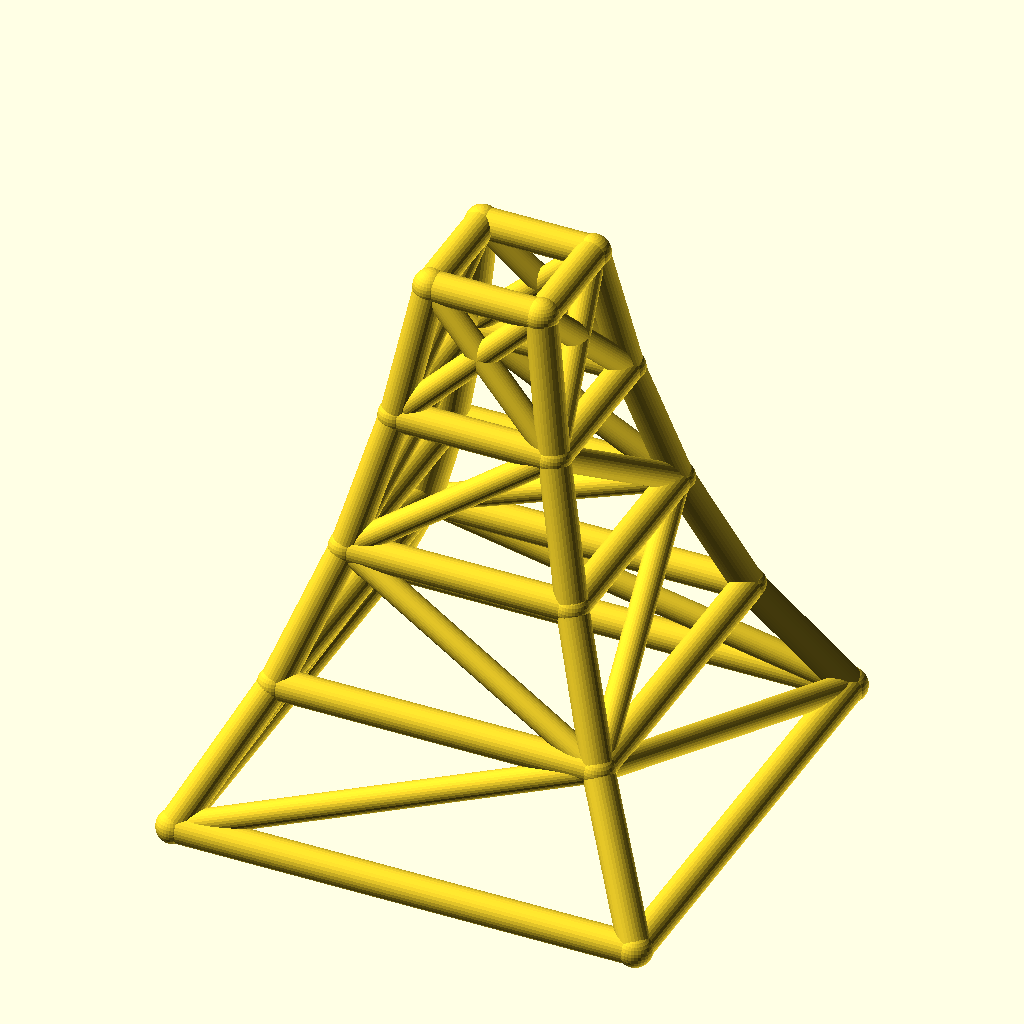
Cell 1 — every parameter at its default value.
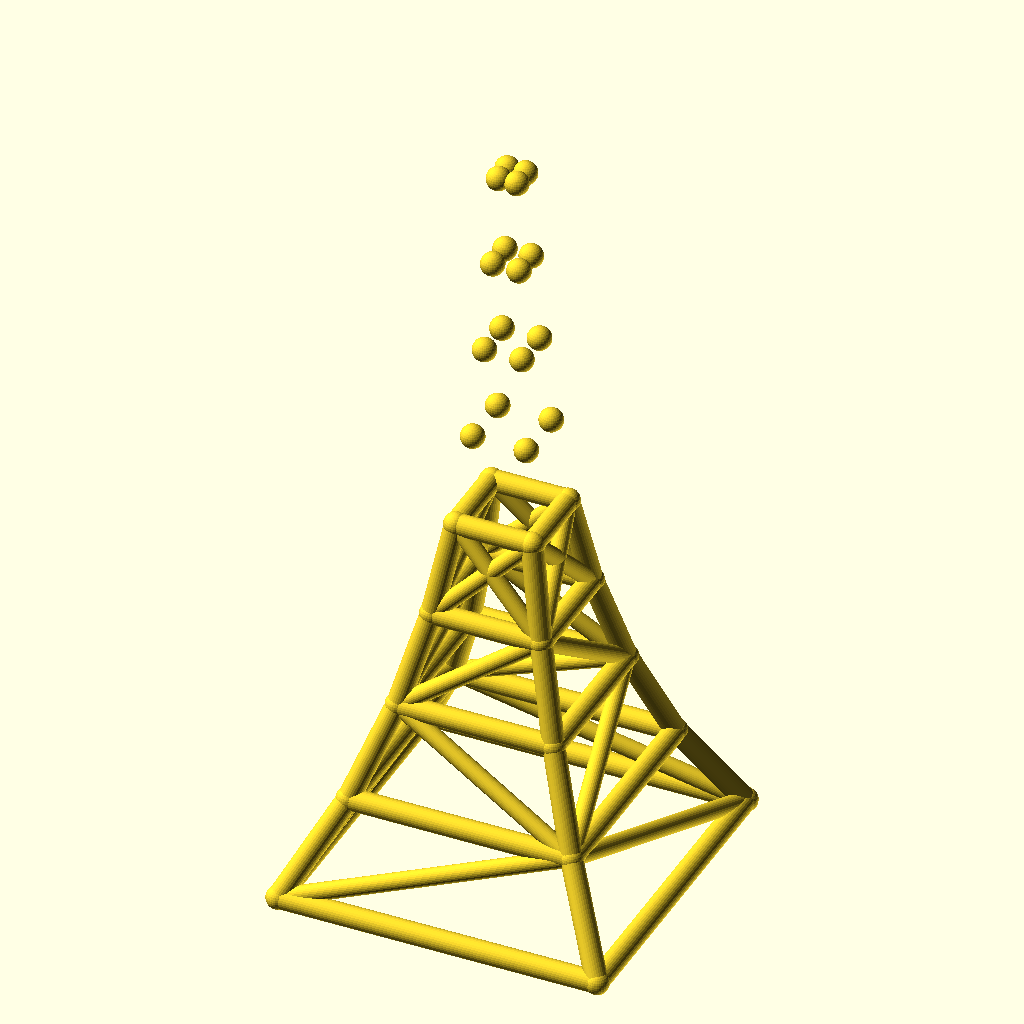
Cell 2: levels = 8 (everything else at default).
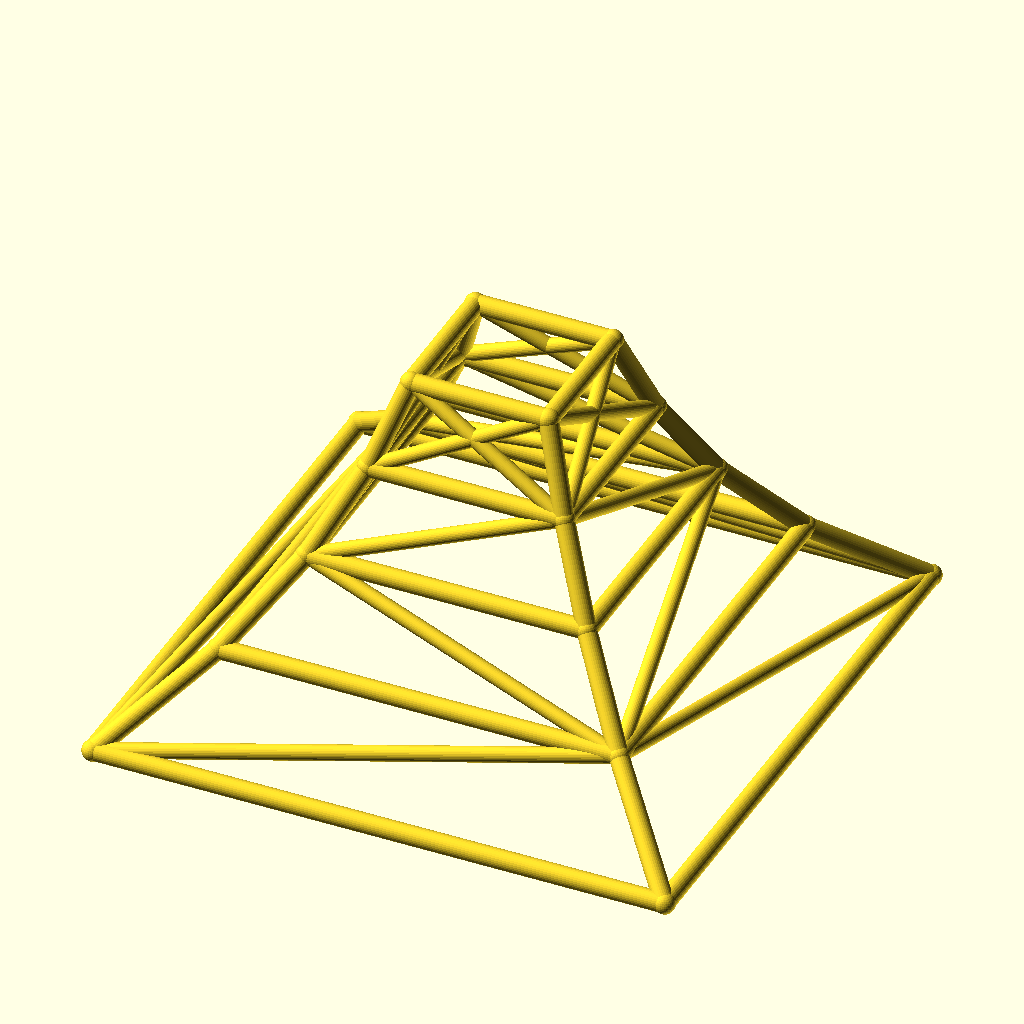
Cell 3: the same model with base_w = 240.
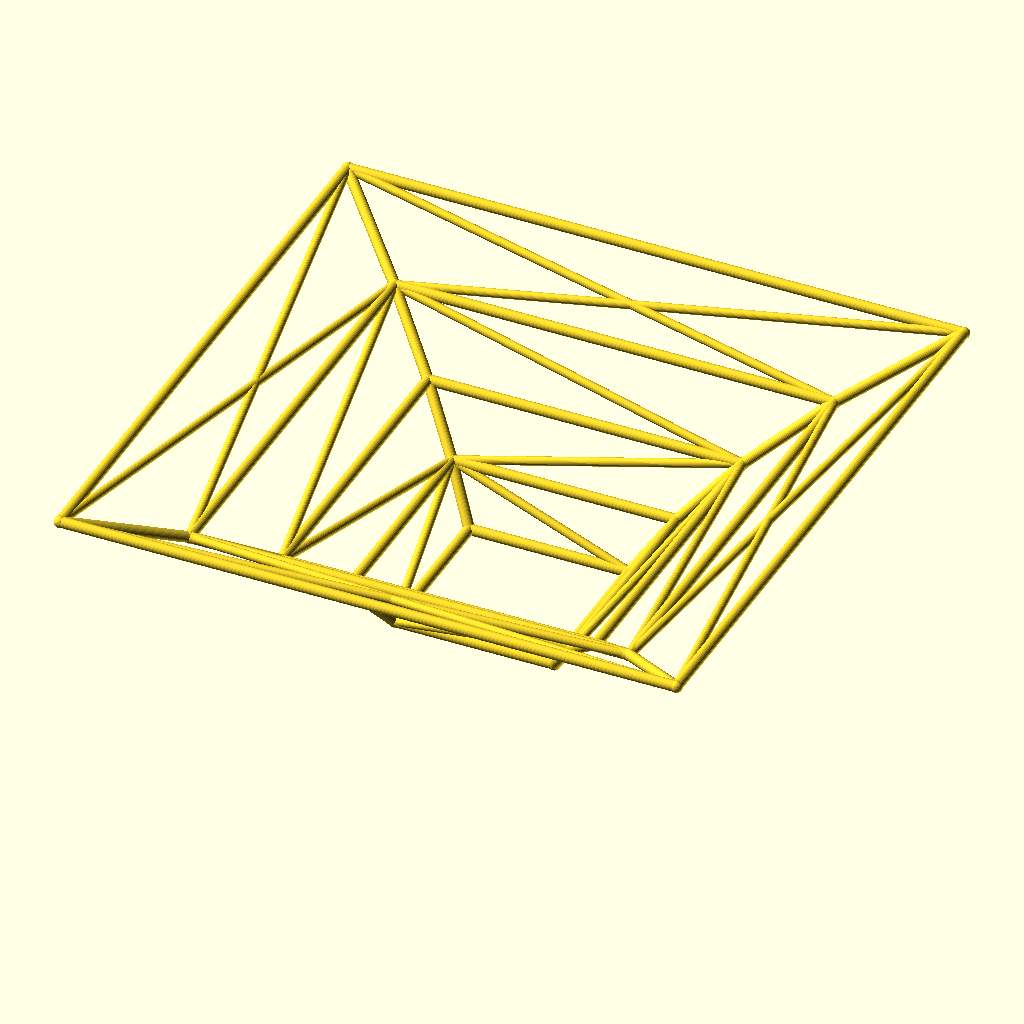
Cell 4: the same model with taper = 1.4.
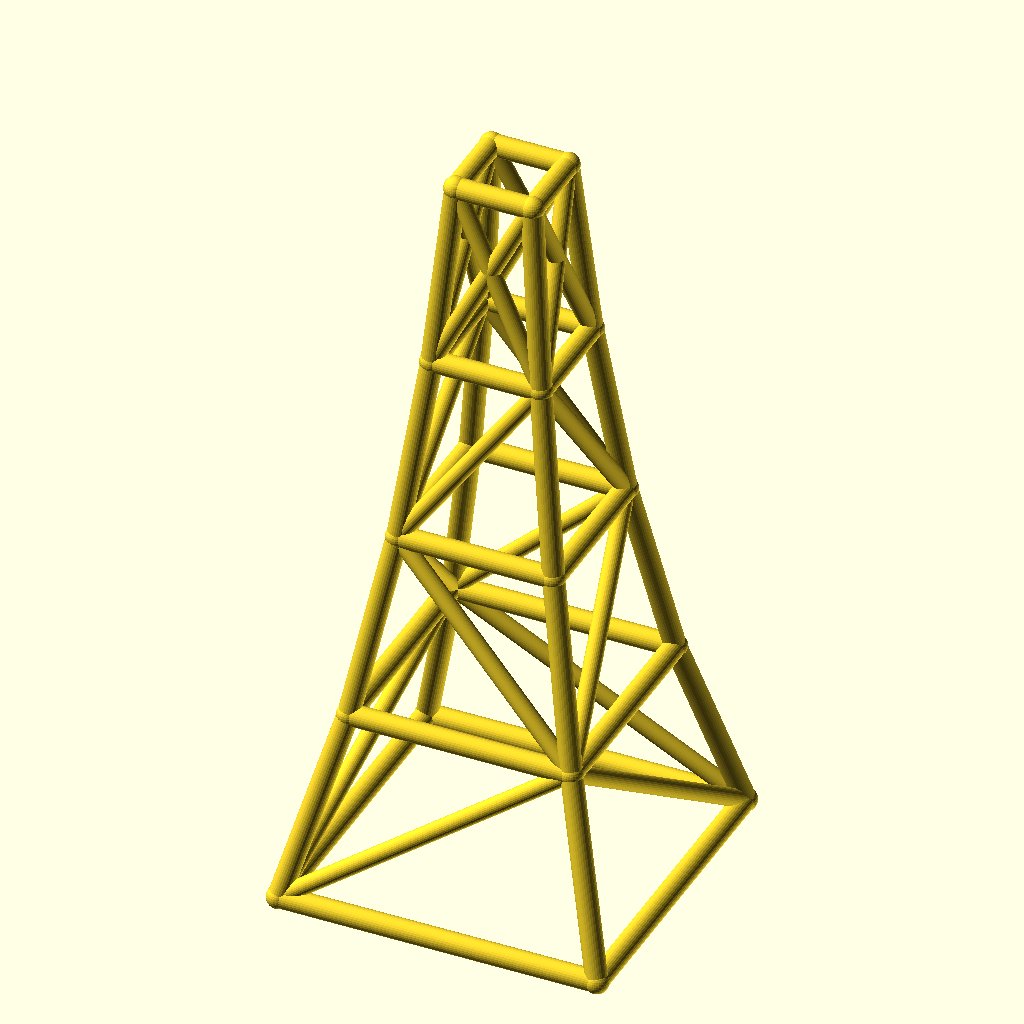
Cell 5: level_h = 70 (everything else at default).
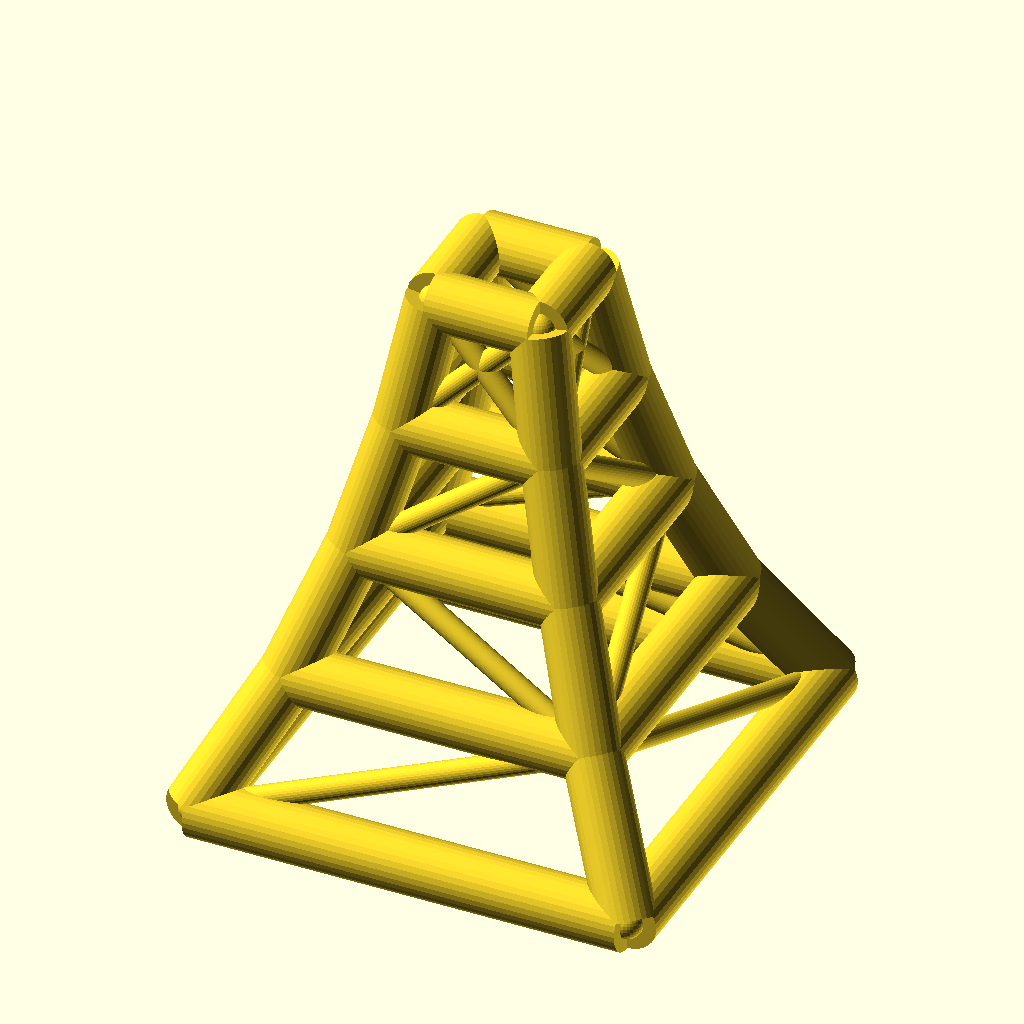
Cell 6 — leg_r set to 8, the other parameters unchanged.
All cells are drawn from the same view direction (rotation 55°, 0°, 25°, orthographic, colour scheme Cornfield), but the view is re-fitted for each cell, so position and scale can differ between cells as well as the parameter.
The OpenSCAD source (optional_data/data/wire2/masttowers/scene_0055.scad):
$fn = 32;

// ----------------------------------------------------------------------
// Tapered four-leg tower: 4 levels, base 120 mm, taper 0.7 per level
// ----------------------------------------------------------------------

// --- parameters (mm) ---
levels = 4;               // number of tower levels
base_w = 120;             // bottom ring width (X and Y)
taper = 0.7;              // ring width multiplier per level
level_h = 35;             // height of one level
leg_r = 4;                // leg / ring member radius
brace_r = 3.2;            // diagonal brace radius
joint_r = 4.4;            // joint ball radius

bbox_x = base_w + 2 * joint_r;  // overall X, joints included
bbox_y = base_w + 2 * joint_r;  // overall Y, joints included
bbox_z = levels * level_h + 2 * joint_r;  // overall Z, joints included
leg_d = 2 * leg_r;  // leg / ring stock diameter
brace_d = 2 * brace_r;  // brace stock diameter
joint_d = 2 * joint_r;  // joint ball diameter
top_w = base_w * pow(taper, levels);  // width of the top ring
nodes = [for (lvl = [0 : levels], sx = [-1, 1], sy = [-1, 1]) [sx * base_w * pow(taper, lvl) / 2, sy * base_w * pow(taper, lvl) / 2, lvl * level_h]];

module member(a, b, r) {
  /* round stock from joint a to joint b, ends buried in the joint balls */
  d = b - a;
  length = norm(d);
  translate(a) rotate([0, acos(d[2] / length), atan2(d[1], d[0])])
    cylinder(h = length, r = r);
}

module joint(p, r) {
  /* ball at the joint centre, fatter than every member meeting there */
  translate(p) sphere(r = r);
}

/* members - each call is one graph edge */
member(nodes[0], nodes[4], leg_r);
member(nodes[1], nodes[5], leg_r);
member(nodes[2], nodes[6], leg_r);
member(nodes[3], nodes[7], leg_r);
member(nodes[4], nodes[8], leg_r);
member(nodes[5], nodes[9], leg_r);
member(nodes[6], nodes[10], leg_r);
member(nodes[7], nodes[11], leg_r);
member(nodes[8], nodes[12], leg_r);
member(nodes[9], nodes[13], leg_r);
member(nodes[10], nodes[14], leg_r);
member(nodes[11], nodes[15], leg_r);
member(nodes[12], nodes[16], leg_r);
member(nodes[13], nodes[17], leg_r);
member(nodes[14], nodes[18], leg_r);
member(nodes[15], nodes[19], leg_r);
member(nodes[0], nodes[1], leg_r);
member(nodes[2], nodes[3], leg_r);
member(nodes[0], nodes[2], leg_r);
member(nodes[1], nodes[3], leg_r);
member(nodes[4], nodes[5], leg_r);
member(nodes[6], nodes[7], leg_r);
member(nodes[4], nodes[6], leg_r);
member(nodes[5], nodes[7], leg_r);
member(nodes[8], nodes[9], leg_r);
member(nodes[10], nodes[11], leg_r);
member(nodes[8], nodes[10], leg_r);
member(nodes[9], nodes[11], leg_r);
member(nodes[12], nodes[13], leg_r);
member(nodes[14], nodes[15], leg_r);
member(nodes[12], nodes[14], leg_r);
member(nodes[13], nodes[15], leg_r);
member(nodes[16], nodes[17], leg_r);
member(nodes[18], nodes[19], leg_r);
member(nodes[16], nodes[18], leg_r);
member(nodes[17], nodes[19], leg_r);
member(nodes[0], nodes[5], brace_r);
member(nodes[3], nodes[6], brace_r);
member(nodes[0], nodes[6], brace_r);
member(nodes[3], nodes[5], brace_r);
member(nodes[5], nodes[8], brace_r);
member(nodes[6], nodes[11], brace_r);
member(nodes[6], nodes[8], brace_r);
member(nodes[5], nodes[11], brace_r);
member(nodes[8], nodes[13], brace_r);
member(nodes[11], nodes[14], brace_r);
member(nodes[8], nodes[14], brace_r);
member(nodes[11], nodes[13], brace_r);
member(nodes[12], nodes[17], brace_r);
member(nodes[13], nodes[16], brace_r);
member(nodes[14], nodes[19], brace_r);
member(nodes[15], nodes[18], brace_r);
member(nodes[12], nodes[18], brace_r);
member(nodes[14], nodes[16], brace_r);
member(nodes[13], nodes[19], brace_r);
member(nodes[15], nodes[17], brace_r);

/* joint balls */
for (p = nodes) joint(p, joint_r);
Parameter table extracted from the source (name, type, default, range or options):
levels: number, default 4
base_w: number, default 120
taper: number, default 0.7
level_h: number, default 35
leg_r: number, default 4
brace_r: number, default 3.2
joint_r: number, default 4.4
